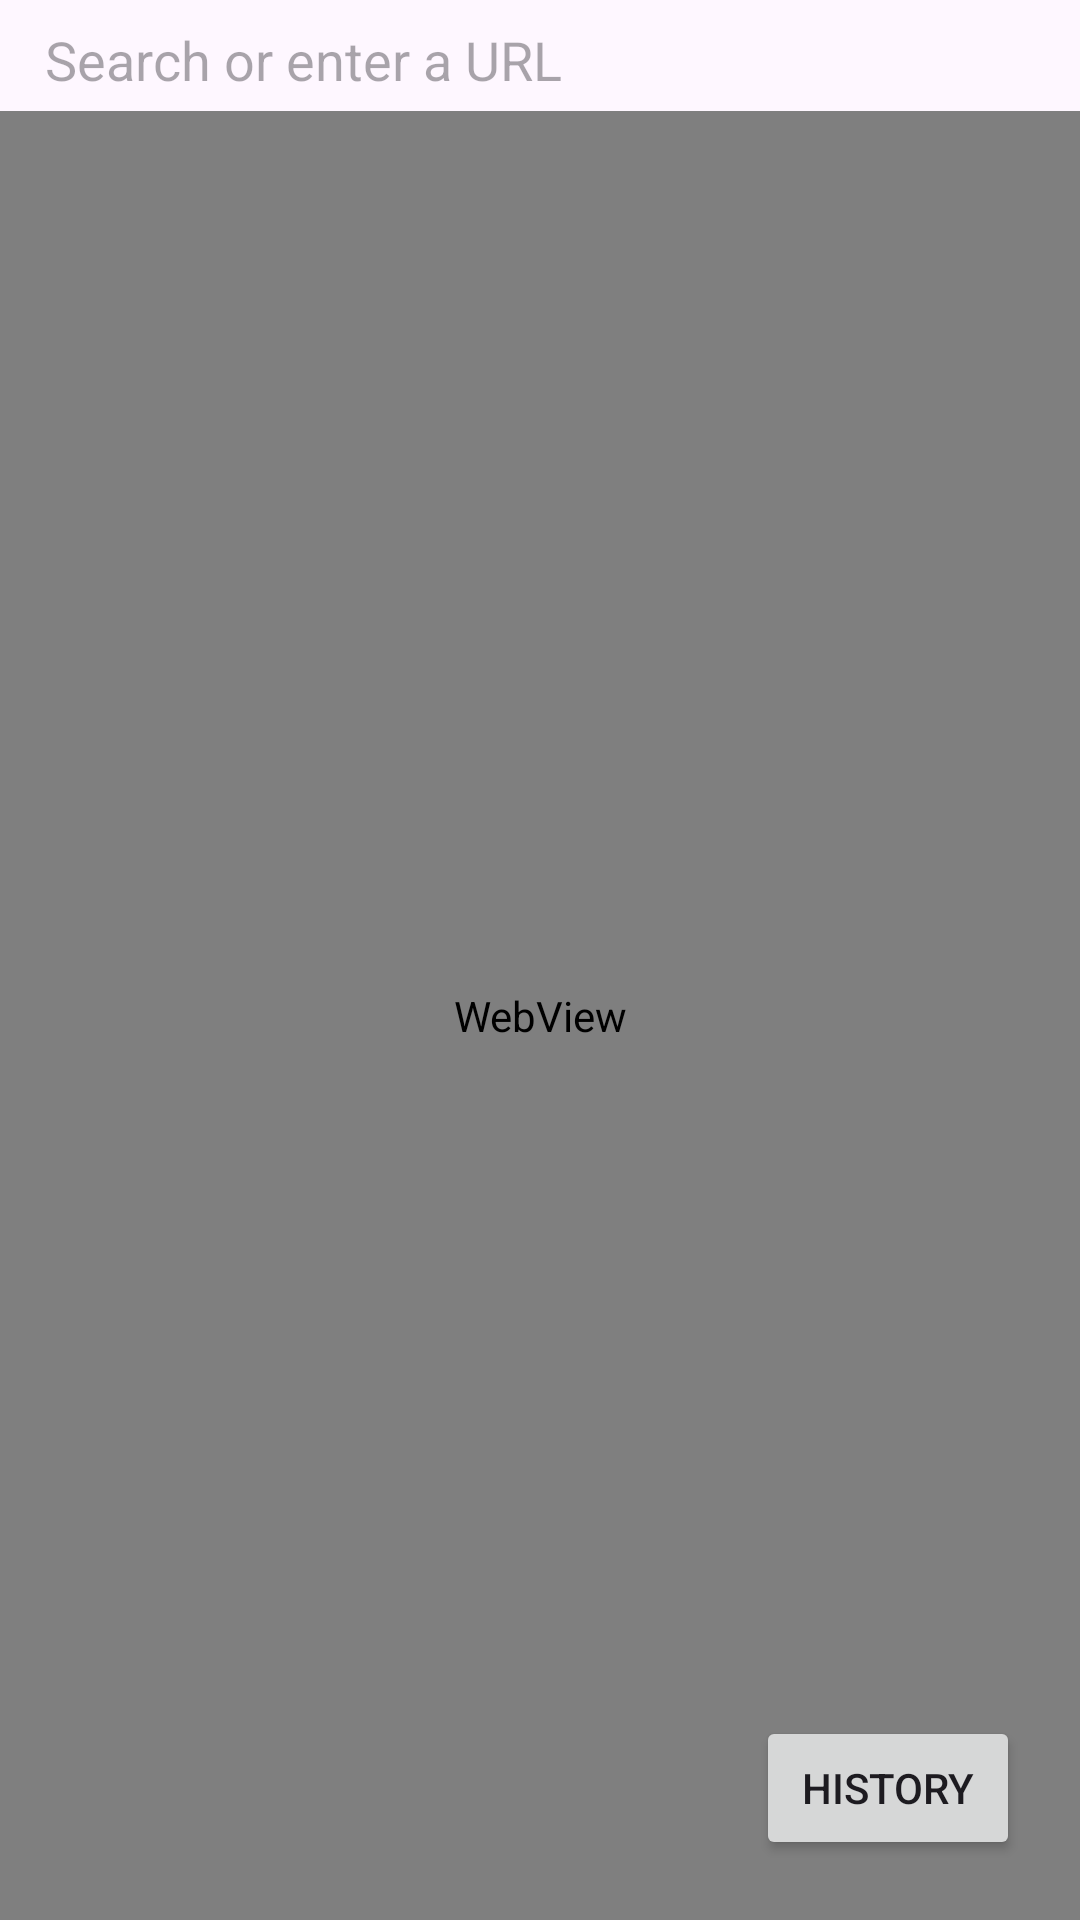

Reconstruct the res/layout file that produces this screen, plus the resources it refers to.
<!-- AndroidManifest.xml: application theme Theme.History -->
<!-- res/layout/activity_main.xml -->
<?xml version="1.0" encoding="utf-8"?>
<androidx.constraintlayout.widget.ConstraintLayout xmlns:android="http://schemas.android.com/apk/res/android"
    xmlns:app="http://schemas.android.com/apk/res-auto"
    xmlns:tools="http://schemas.android.com/tools"
    android:id="@+id/main"
    android:layout_width="match_parent"
    android:layout_height="match_parent"
    tools:context=".MainActivity">

    <EditText
        android:id="@+id/url"
        android:layout_width="fill_parent"
        android:layout_height="wrap_content"
        android:layout_marginStart="10dp"
        android:layout_marginTop="5dp"
        android:layout_marginEnd="10dp"
        android:background="@drawable/edittext_rounded_corner"
        android:ems="10"
        android:hint="Search or enter a URL"
        android:imeOptions="actionGo"
        android:inputType="textUri"
        android:maxHeight="240dp"
        android:minHeight="32dp"
        android:paddingStart="5dp"
        android:paddingTop="0dp"
        android:paddingEnd="5dp"
        android:paddingBottom="2dp"
        android:singleLine="true"
        android:text=""
        app:layout_constraintEnd_toEndOf="parent"
        app:layout_constraintStart_toStartOf="parent"
        app:layout_constraintTop_toTopOf="parent" />

    <WebView
        android:id="@+id/webView"
        android:layout_width="0dp"
        android:layout_height="0dp"
        app:layout_constraintBottom_toBottomOf="parent"
        app:layout_constraintEnd_toEndOf="parent"
        app:layout_constraintStart_toStartOf="parent"
        app:layout_constraintTop_toBottomOf="@+id/url" />

    <androidx.recyclerview.widget.RecyclerView
        android:id="@+id/recyclerView"
        android:layout_width="0dp"
        android:layout_height="0dp"
        android:background="?android:attr/colorBackground"
        android:visibility="gone"
        app:layout_constraintBottom_toBottomOf="parent"
        app:layout_constraintEnd_toEndOf="parent"
        app:layout_constraintStart_toStartOf="parent"
        app:layout_constraintTop_toBottomOf="@+id/url" />

    <Button
        android:id="@+id/button"
        android:layout_width="wrap_content"
        android:layout_height="wrap_content"
        android:layout_marginBottom="20dp"
        android:layout_marginEnd="20dp"
        android:text="History"
        app:layout_constraintBottom_toBottomOf="parent"
        app:layout_constraintEnd_toEndOf="parent" />

</androidx.constraintlayout.widget.ConstraintLayout>
<!-- resources referenced by this layout -->
<resources>
  <style name="Theme.History" parent="Base.Theme.History" />
  <style name="Base.Theme.History" parent="Theme.Material3.DayNight.NoActionBar">
          
          
      </style>
</resources>
